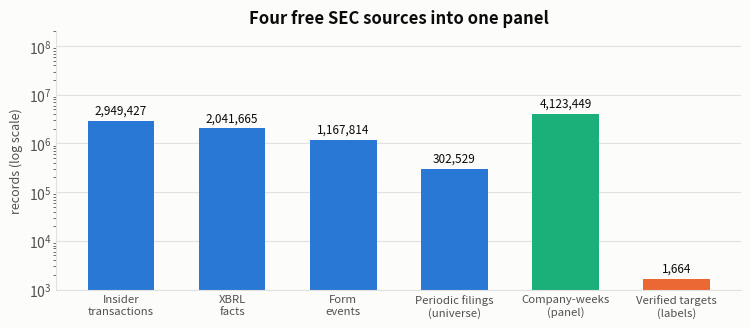

The matplotlib source for this figure: (Note: this script raises an exception after producing the figure.)
"""Charts for PAPER.md.

Every number here is measured, and the docstring on each function names the
file it came from. Nothing is illustrative.

Five figures in the previous version carried numbers from the contaminated
single split (27.52% and friends), which was retracted once the test period
turned out to have been used for early stopping. Those are gone. The headline
throughout is the operating-company result: 13.81% at top-25/week, 5.65x.

Palette is the validated light-mode categorical set (slots 1-3), which passes
lightness, chroma, colourblind separation and normal-vision separation. Slot 3
(aqua) sits below 3:1 contrast on this surface, so the relief rule applies and
every bar carries a visible direct label.
"""
import json
from pathlib import Path

import matplotlib
matplotlib.use("Agg")
import matplotlib.pyplot as plt

OUT = Path("docs/figures")
OUT.mkdir(parents=True, exist_ok=True)
DATA = Path("data")

SURFACE = "#fcfcfb"
INK = "#0b0b0b"
INK2 = "#52514e"
BLUE = "#2a78d6"
ORANGE = "#eb6834"
AQUA = "#1baf7a"
GRID = "#e2e1dd"

plt.rcParams.update({
    "figure.facecolor": SURFACE, "axes.facecolor": SURFACE,
    "savefig.facecolor": SURFACE, "text.color": INK,
    "axes.labelcolor": INK2, "xtick.color": INK2, "ytick.color": INK2,
    "font.size": 10, "axes.titlesize": 12, "axes.titleweight": "bold",
    "axes.spines.top": False, "axes.spines.right": False,
    "axes.edgecolor": GRID, "figure.dpi": 200,
})


def _style(ax, ylabel=""):
    ax.set_ylabel(ylabel, fontsize=9)
    ax.yaxis.grid(True, color=GRID, linewidth=0.8)
    ax.set_axisbelow(True)
    ax.tick_params(length=0)


def _label(ax, bars, fmt="{:.1f}%", dy=0.4):
    for b in bars:
        h = b.get_height()
        ax.text(b.get_x() + b.get_width() / 2, h + dy, fmt.format(h),
                ha="center", va="bottom", fontsize=9, color=INK)


def _cv(stage, subset="A_all"):
    rows = json.loads((DATA / "select_cv.json").read_text())
    return [r for r in rows
            if r.get("stage") == stage and r.get("subset") == subset]


def fig_funnel():
    """Source: measured counts from deal.duckdb, forms.duckdb and
    logs/index.log. Not the README's 11.6M, which counts every master-index
    row including forms the pipeline never reads. The label count is verified
    targets, not proxy filers -- 581 of those turned out to be acquirers."""
    labels = ["Insider\ntransactions", "XBRL\nfacts", "Form\nevents",
              "Periodic filings\n(universe)", "Company-weeks\n(panel)",
              "Verified targets\n(labels)"]
    vals = [2_949_427, 2_041_665, 1_167_814, 302_529, 4_123_449, 1_664]
    cols = [BLUE, BLUE, BLUE, BLUE, AQUA, ORANGE]
    fig, ax = plt.subplots(figsize=(7.6, 3.4))
    bars = ax.bar(labels, vals, color=cols, width=0.6)
    ax.set_yscale("log")
    for b, v in zip(bars, vals):
        ax.text(b.get_x() + b.get_width() / 2, v * 1.4, f"{v:,}",
                ha="center", fontsize=8.5, color=INK)
    ax.set_ylim(1e3, 2e8)
    _style(ax, "records (log scale)")
    ax.tick_params(axis="x", labelsize=8.2)
    ax.set_title("Four free SEC sources into one panel")
    fig.tight_layout(); fig.savefig(OUT / "funnel.png"); plt.close(fig)


def fig_hit_rate():
    """Source: data/curve_clean.json -- VERIFIED-TARGET labels, operating
    companies, 2023-24. 2025 is excluded: deals after ~Oct 2025 cannot yet be
    classified target-vs-survivor, so genuine deals get labelled 0."""
    curve = json.loads((DATA / "curve_clean.json").read_text())
    ns = [f"Top {n}" for n in curve["ns"]]
    hit, base = curve["precision"], curve["base"]
    fig, ax = plt.subplots(figsize=(7, 3.6))
    bars = ax.bar(ns, hit, color=BLUE, width=0.6)
    _label(ax, bars)
    ax.axhline(base, color=ORANGE, linewidth=2, linestyle="--")
    ax.text(len(ns) - 0.55, base + 0.45,
            f"picking at random: {base:.2f}%", ha="right",
            fontsize=9, color=ORANGE,
            bbox=dict(facecolor=SURFACE, edgecolor="none", pad=2))
    ax.set_ylim(0, max(hit) * 1.32)
    _style(ax, "share acquired within 12 months")
    ax.set_xlabel("companies flagged per week", fontsize=9)
    ax.set_title("Precision falls monotonically with list size")
    fig.tight_layout(); fig.savefig(OUT / "hit_rate.png"); plt.close(fig)


def fig_labels():
    """Source: select_cv.json (contaminated) vs clean_all/clean_nospac.json.
    Both restricted to 2023-24 so the comparison is like-for-like.

    The whole point of the chart: precision falls in both universes, but lift
    RISES for operating companies. Fewer, purer positives."""
    old_all = sum(r["lift"] for r in _cv("sets") if r["year"] != 2025) / 2
    old_op = sum(r["lift"] for r in _cv("nospac") if r["year"] != 2025) / 2
    ca = json.loads((DATA / "clean_all.json").read_text())
    cn = json.loads((DATA / "clean_nospac.json").read_text())
    new_all = sum(r[3] for r in ca if r[0] != 2025) / 2
    new_op = sum(r[3] for r in cn if r[0] != 2025) / 2

    fig, ax = plt.subplots(figsize=(7, 3.7))
    x = [0, 1]
    b1 = ax.bar([i - 0.2 for i in x], [old_all, old_op], width=0.38,
                color=ORANGE, label="proxy filers (contaminated)")
    b2 = ax.bar([i + 0.2 for i in x], [new_all, new_op], width=0.38,
                color=AQUA, label="verified targets")
    for bars in (b1, b2):
        for b in bars:
            ax.text(b.get_x() + b.get_width() / 2, b.get_height() + 0.16,
                    f"{b.get_height():.2f}x", ha="center", fontsize=9,
                    color=INK)
    ax.set_xticks(x)
    ax.set_xticklabels(["Including de-SPACs", "Operating companies only"])
    ax.set_ylim(0, 11.5)
    ax.legend(frameon=False, fontsize=9, loc="upper right")
    _style(ax, "lift over base rate")
    ax.set_title("Removing 581 acquirers made the finding stronger",
                 loc="left")
    fig.tight_layout(); fig.savefig(OUT / "labels.png"); plt.close(fig)


def fig_acquirer():
    """Source: clean_nospac.json vs acq_1.json / acq_2.json. All SPAC-free.
    Acquirer label = files an S-4 within 12 months."""
    cn = json.loads((DATA / "clean_nospac.json").read_text())
    tgt = sum(r[3] for r in cn if r[0] != 2025) / 2
    a1 = json.loads((DATA / "acq_1.json").read_text())
    a2 = json.loads((DATA / "acq_2.json").read_text())
    m1 = sum(r[2] for r in a1) / len(a1)
    m2 = sum(r[2] for r in a2) / len(a2)
    names = ["Will be\nacquired", "Will buy\n(any S-4)",
             "Will buy\n(serial acquirer)"]
    vals = [tgt, m1, m2]
    fig, ax = plt.subplots(figsize=(6.8, 3.5))
    bars = ax.bar(names, vals, color=[AQUA, BLUE, BLUE], width=0.5)
    for b, v in zip(bars, vals):
        ax.text(b.get_x() + b.get_width() / 2, v + 0.35, f"{v:.2f}x",
                ha="center", fontsize=10, color=INK)
    ax.set_ylim(0, 21)
    _style(ax, "lift over base rate")
    ax.set_title("Buying is far more predictable than being bought")
    fig.tight_layout(); fig.savefig(OUT / "acquirer.png"); plt.close(fig)


def fig_cv_years():
    """Source: clean_all.json / clean_nospac.json -- verified-target labels.
    2025 is shown but hatched: it is a censoring artifact, not a bad year."""
    ca = {r[0]: r[1] for r in json.loads((DATA / "clean_all.json").read_text())}
    cn = {r[0]: r[1]
          for r in json.loads((DATA / "clean_nospac.json").read_text())}
    yrs = sorted(cn)
    x = range(len(yrs))
    fig, ax = plt.subplots(figsize=(7, 3.7))
    b1 = ax.bar([i - 0.2 for i in x], [ca[y] for y in yrs], width=0.38,
                color=BLUE, label="including de-SPACs")
    b2 = ax.bar([i + 0.2 for i in x], [cn[y] for y in yrs], width=0.38,
                color=AQUA, label="operating companies only")
    for bars in (b1, b2):          # mark the unusable year
        bars[yrs.index(2025)].set_hatch("///")
        bars[yrs.index(2025)].set_alpha(0.45)
    _label(ax, b1, dy=0.35); _label(ax, b2, dy=0.35)
    ax.set_xticks(list(x)); ax.set_xticklabels([str(y) for y in yrs])
    ax.set_ylim(0, 22)
    ax.legend(frameon=False, fontsize=9, loc="upper right")
    _style(ax, "precision at top-25/week")
    ax.set_xlabel("held-out test year", fontsize=9)
    ax.text(2, 12.4, "outcomes not\nyet observable", ha="center",
            fontsize=8.5, color=INK2, style="italic")
    ax.set_title("2025 is unusable: its deals cannot be classified yet",
                 loc="left")
    fig.tight_layout(); fig.savefig(OUT / "cv_years.png"); plt.close(fig)


def fig_universes():
    """Source: clean_all.json / clean_nospac.json, 2023-24 mean lift."""
    ca = json.loads((DATA / "clean_all.json").read_text())
    cn = json.loads((DATA / "clean_nospac.json").read_text())
    a = sum(r[3] for r in ca if r[0] != 2025) / 2
    n = sum(r[3] for r in cn if r[0] != 2025) / 2
    fig, ax = plt.subplots(figsize=(6.4, 3.3))
    bars = ax.bar(["Including\nde-SPACs", "Operating\ncompanies only"],
                  [a, n], color=[BLUE, AQUA], width=0.45)
    for b, v in zip(bars, [a, n]):
        ax.text(b.get_x() + b.get_width() / 2, v + 0.12, f"{v:.2f}x",
                ha="center", fontsize=10, color=INK)
    ax.set_ylim(0, 9)
    _style(ax, "lift over base rate")
    ax.set_title("On clean labels the two universes nearly converge")
    fig.tight_layout(); fig.savefig(OUT / "universes.png"); plt.close(fig)


def fig_size_hump():
    """Source: data/curve_clean.json -- deal rate by public-float decile on
    VERIFIED-TARGET labels at the 52-week horizon.

    The previous version read `y` straight from features.parquet, which stores
    a 26-WEEK label (1.413% positive; the 52-week rate is 2.769%). It was
    captioned 'within 12 months' and was not. Every model script calls
    relabel(raw, 52) first, so only the figure was wrong."""
    rate = json.loads((DATA / "curve_clean.json").read_text())["size_deciles"]
    labels = ["smallest", "2", "3", "4", "5", "6", "7", "8", "9", "largest"]
    cols = [AQUA if 3 <= i <= 7 else BLUE for i in range(10)]
    fig, ax = plt.subplots(figsize=(7, 3.6))
    bars = ax.bar(labels, rate, color=cols, width=0.68)
    _label(ax, bars, "{:.2f}%", dy=0.06)
    ax.set_ylim(0, max(rate) * 1.28)
    _style(ax, "share acquired within 12 months")
    ax.set_xlabel("public float, smallest to largest (tenths)", fontsize=9)
    ax.set_title("Mid-caps get bought; giants and micro-caps don't")
    fig.tight_layout(); fig.savefig(OUT / "size_hump.png"); plt.close(fig)


def fig_signals():
    """Source: data/hazard_clean.json -- logit on 959,421 rows with
    VERIFIED-TARGET labels, SEs clustered by company. Nineteen non-control
    signals clear |z|>1.96; the ten largest are shown."""
    rows = [
        ("A known activist is on the register", 7.99),
        ("A rival in the same industry was just bought", 6.79),
        ('Company disclosed a "strategic review"', 5.92),
        ("Unusual proxy activity", 5.59),
        ("Insiders who normally trade have gone quiet", 5.12),
        ('Mention of a "letter of intent"', 4.71),
        ("Auditor was changed", -4.35),
        ("Filed an S-4 (i.e. is itself a buyer)", -3.99),
        ("A new activist just filed", 3.76),
        ("Profitability (return on assets)", 3.18),
    ][::-1]
    fig, ax = plt.subplots(figsize=(9.0, 4.4))
    cols = [ORANGE if v < 0 else BLUE for _, v in rows]
    bars = ax.barh([r[0] for r in rows], [r[1] for r in rows],
                   color=cols, height=0.62)
    for b, (_, v) in zip(bars, rows):
        ax.text(v + (0.18 if v >= 0 else -0.18),
                b.get_y() + b.get_height() / 2, f"{v:+.1f}",
                va="center", ha="left" if v >= 0 else "right",
                fontsize=9, color=INK)
    ax.axvline(0, color=INK2, linewidth=1)
    ax.set_xlim(-7.0, 10.0)
    ax.xaxis.grid(True, color=GRID, linewidth=0.8)
    ax.set_axisbelow(True); ax.tick_params(length=0)
    ax.set_xlabel("z-statistic, standard errors clustered by company "
                  "(|z|>2 = unlikely to be chance)", fontsize=9)
    ax.set_title("What carries information, and in which direction", loc="left")
    fig.tight_layout(); fig.savefig(OUT / "signals.png"); plt.close(fig)


def fig_nested():
    """Source: stress_results.json ablation stage -- leave-one-family-out,
    2 seeds, 2024 test year."""
    fams = ["Form-filing counts", "Activist + peer deals", "8-K item codes",
            "Deltas", "Per-company z-scores", "Literature variables",
            "Insider trading", "Market value"]
    vals = [5.43, 2.45, 2.15, 1.13, 0.68, 0.08, -0.15, -1.55]
    cols = [AQUA if v > 3 else BLUE if v > 0 else ORANGE for v in vals]
    fig, ax = plt.subplots(figsize=(8.2, 3.8))
    bars = ax.barh(fams[::-1], vals[::-1], color=cols[::-1], height=0.6)
    for b, v in zip(bars, vals[::-1]):
        ax.text(v + (0.12 if v >= 0 else -0.12),
                b.get_y() + b.get_height() / 2, f"{v:+.2f}",
                va="center", ha="left" if v >= 0 else "right",
                fontsize=9, color=INK)
    ax.axvline(0, color=INK2, linewidth=1)
    ax.set_xlim(-2.6, 6.6)
    ax.xaxis.grid(True, color=GRID, linewidth=0.8); ax.set_axisbelow(True)
    ax.tick_params(length=0)
    ax.set_xlabel("percentage points lost when the family is removed "
                  "(2 seeds; +/-2pp is noise)", fontsize=9)
    ax.set_title("Only one family of signals clearly earns its place",
                 loc="left")
    fig.tight_layout(); fig.savefig(OUT / "nested.png"); plt.close(fig)


def fig_embargo():
    """Source: stress_results.json embargo stage. The README calls this
    'flat'; it is not flat between 0 and 8 weeks, and the distinction is the
    whole leakage argument."""
    labels = ["No embargo", "Blank the final\n8 weeks",
              "Blank the final\n16 weeks"]
    vals = [20.02, 14.31, 14.46]
    base = 2.95
    fig, ax = plt.subplots(figsize=(6.8, 3.5))
    bars = ax.bar(labels, vals, color=[BLUE, AQUA, AQUA], width=0.5)
    _label(ax, bars, dy=0.35)
    ax.axhline(base, color=ORANGE, linewidth=2, linestyle="--")
    ax.text(2.42, base + 0.7, f"base rate: {base:.1f}%", ha="right",
            fontsize=9, color=ORANGE,
            bbox=dict(facecolor=SURFACE, edgecolor="none", pad=2))
    ax.annotate("", xy=(0.72, 22.0), xytext=(0.28, 22.0),
                arrowprops=dict(arrowstyle="->", color=INK2, lw=1.2))
    ax.text(0.5, 22.6, "-5.7pp", fontsize=9, color=INK2, ha="center")
    ax.annotate("", xy=(1.72, 22.0), xytext=(1.28, 22.0),
                arrowprops=dict(arrowstyle="-", color=INK2, lw=1.2))
    ax.text(1.5, 22.6, "flat", fontsize=9, color=INK2, ha="center")
    ax.set_ylim(0, 25)
    _style(ax, "precision at top-25/week")
    ax.set_title("A quarter of the edge lives in the last two months")
    fig.tight_layout(); fig.savefig(OUT / "embargo.png"); plt.close(fig)


def fig_featureset():
    """Source: select_cv.json, subsets A_all / C_drop_negatives / D_core /
    E_minimal, mean of three test years, both universes."""
    subs = [("E_minimal", 14), ("D_core", 37),
            ("C_drop_negatives", 49), ("A_all", 72)]
    allc, oper = [], []
    for s, _ in subs:
        allc.append(sum(r["prec"] for r in _cv("sets", s)) / 3)
        oper.append(sum(r["prec"] for r in _cv("nospac", s)) / 3)
    xs = [n for _, n in subs]
    fig, ax = plt.subplots(figsize=(7, 3.6))
    ax.plot(xs, allc, marker="o", ms=7, lw=2, color=BLUE,
            label="including de-SPACs")
    ax.plot(xs, oper, marker="o", ms=7, lw=2, color=AQUA,
            label="operating companies only")
    for x, v in zip(xs, allc):
        ax.annotate(f"{v:.1f}", (x, v), textcoords="offset points",
                    xytext=(0, 9), ha="center", fontsize=9, color=INK)
    for x, v in zip(xs, oper):
        ax.annotate(f"{v:.1f}", (x, v), textcoords="offset points",
                    xytext=(0, -16), ha="center", fontsize=9, color=INK)
    ax.set_xticks(xs)
    ax.set_ylim(0, 34)
    ax.legend(frameon=False, fontsize=9, loc="center right")
    _style(ax, "precision at top-25/week")
    ax.set_xlabel("features in the model", fontsize=9)
    ax.set_title("Shells are easy to predict with 14 features; "
                 "real companies are not", loc="left")
    fig.tight_layout(); fig.savefig(OUT / "featureset.png"); plt.close(fig)


FIGURES = (fig_funnel, fig_labels, fig_hit_rate, fig_cv_years,
           fig_universes, fig_acquirer, fig_size_hump, fig_signals,
           fig_nested, fig_embargo, fig_featureset)

if __name__ == "__main__":
    for fn in FIGURES:
        fn()
        print(f"  {fn.__name__}")
    print(f"{len(FIGURES)} figures -> {OUT}")
